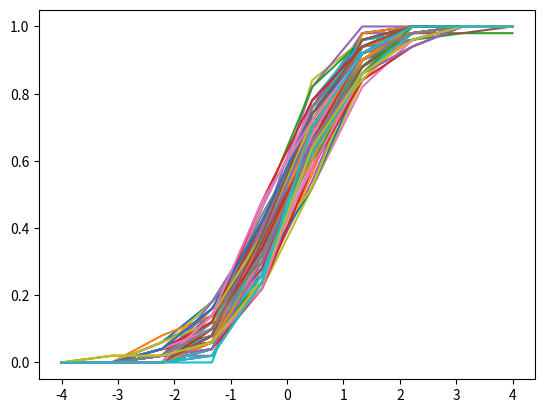

The script that saved this image:
# -*- coding: utf-8 -*-
"""

Created on Fri Oct 17 10:00:49 2014

[redacted]
"""

import numpy as np
import matplotlib.pyplot as plt


def empirical_cdf(xvals,data=np.random.random(50)):
    """
    Compute the cumulative probabilities of possible outcomes of a random 
    variable, given an empirical data set as the basis of an empirical
    cumulative distribution function.
    
    xvals --> The values for which cumulative probabilities are required.
              May be a multidimensional array.
    data --> The empirical data on which to base these probabilities.
             Default value: 50 observations from a uniform random variable on
             the interval [0,1]
             
    Note: this function is designed to be plot-able i.e., if x is a vector of
    input values, and d is an empirical data set, then
    
    plot(x, empirical_cdf(x,d))
    
    produces a plot of the empirical CDF.
    """
    n = float(np.size(data)) # determine the size of the empirical data
    
    # copy and flatten the input value array. we will reshape it later.
    cdfvals = np.copy(xvals).flatten() 
    
    # compute the empirical cumulative probability for each input value
    for i in range(len(cdfvals)):
        
        # first we need to know how many empirical data points are less than
        # the input value
        ks = np.where(data<cdfvals[i])
        
        # the cumulative empirical probability is the proportion of the 
        # data points that are less than or equal to the input value
        cdfvals[i] = np.size(ks)/n
        
    # we have now computed all cumulative probabilities
    # return the reshaped cumulative probability array
    return np.reshape(cdfvals,np.shape(xvals))
    

'''
Example: obtain the general shape of the cdf of a normal random variable.

Mean = 0, Standard Deviation = 1

Use 100 different empirical data sets to generate pictures of the cdfs.
'''
xs = np.linspace(-4,4,10)
for i in range(100):
    plt.plot(xs,empirical_cdf(xs,data=np.random.normal(size=50)),'-')